Run: headless pygame with SDL's dummy video driver; simulated clock (each Clock.tick advances the game by its frame time, no real sleeping); random seed 0; keys injected as events and as key.get_pressed() state; no mouse input.
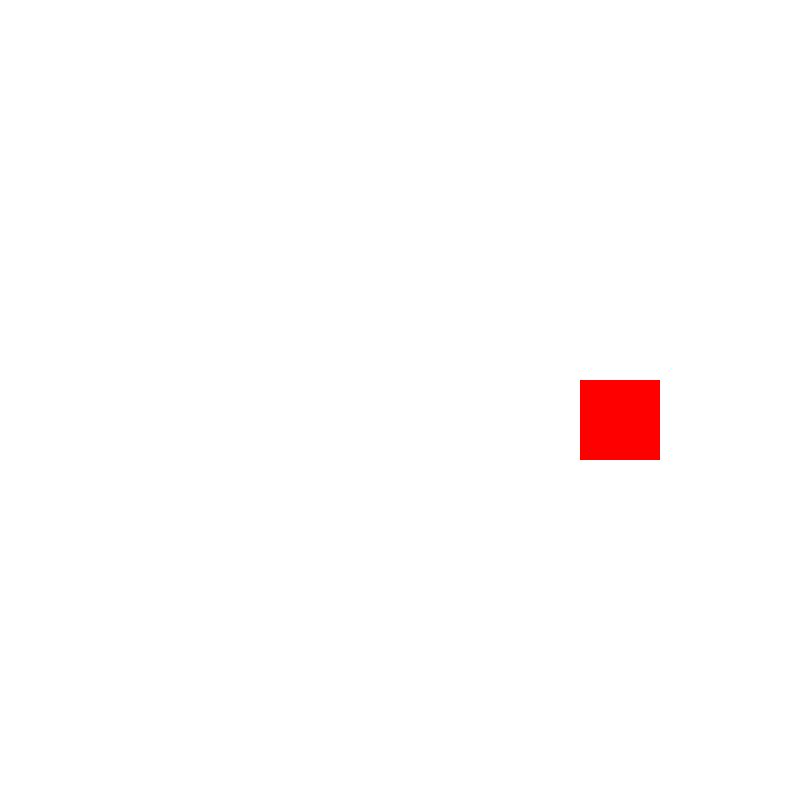
Frame 1 of 4 · flips 1–60 · no input
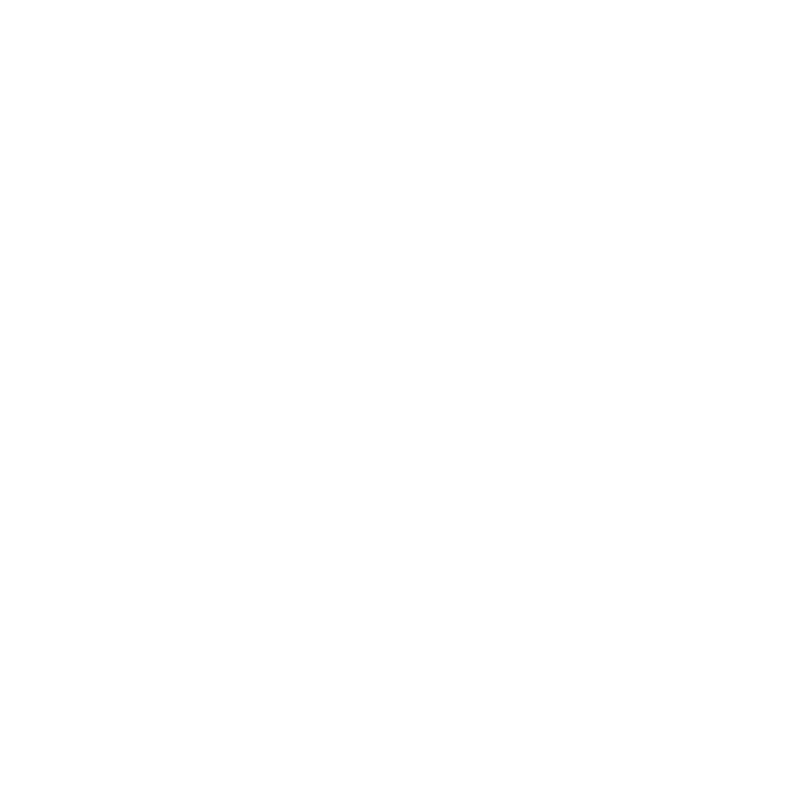
Frame 2 of 4 · flips 61–180 · tapped SPACE, RETURN · held RIGHT (→), D
Frame 3 of 4 · flips 181–300 · held DOWN (↓), S · screen unchanged from frame 2, image omitted
Frame 4 of 4 · flips 301–420 · held LEFT (←), A, UP (↑), W · screen unchanged from frame 3, image omitted

The pygame program that drew these frames:

# plantilla

# librerias
import pygame, sys

# inicializamos la libreria
pygame.init()

# definimos colores 
# simplemente sistema de colores del RGB
BLACK = (   0,   0,   0)
WHITE = ( 255, 255, 255)
GREEN = (   0, 255,   0)
RED =   ( 255,   0,   0)
BLUE = (   0,   0,  255)

# tamaño de la ventana
size = (800, 800) #ancho, alto

# la ventana
screen = pygame.display.set_mode(size)

# esta funcion controla los FPS
clock = pygame.time.Clock()
# coordenadas del cuadro 
cord_x = 400
cord_y = 200

# velocidad de la animacion
speed_x = 3 
speed_y = 3

# bucle principal
while True:
    # registro de eventos del juego
    for event in pygame.event.get():
        if event.type == pygame.QUIT:
            sys.exit()

        # esta funcion evita que nuestra animacion salga de la pantalla
        if (cord_x > 800 or cord_x < 0):
            speed_x *= -1
        
        if (cord_y > 800 or cord_y < 0):
            speed_y *= -1

        
    # a partir de esta identacion se continua el juego

    # le sumamos la velocidada a la cordenada X
    cord_x += speed_x
    cord_y += speed_y

    screen.fill(WHITE)
    # zona de dibujo

    #generamos una linea                  eje:x  eje:y
    pygame.draw.rect(screen, RED, (cord_x, cord_y, 80, 80))

    

    #zona de dibujo 

    # acualizacion de la pantalla 
    pygame.display.flip()

    # ajustamos a 20 FPS el juego
    clock.tick(60)
